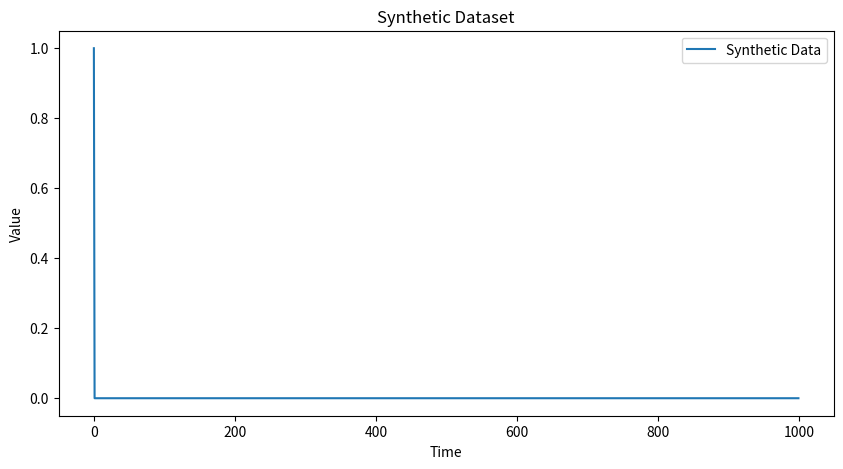

This figure's Python source:
import numpy as np
import pandas as pd
import matplotlib.pyplot as plt
import argparse

class SyntheticDatasetGenerator:
    def __init__(self, length):
        self.length = length
        self.time_series = np.arange(length)
        self.data = np.zeros(length)
        self.shift_counter = 0
        self.signal_counter = 0
    
    def add_linear_trend(self, slope, intercept):
        self.data += slope * self.time_series + intercept
    
    def add_sin_wave(self, amplitude, frequency):
        self.data += amplitude * np.sin(2 * np.pi * frequency * self.time_series / self.length)
    
    def add_noise(self, mean=0, std=1):
        self.data += np.random.normal(mean, std, self.length)
    
    def add_exponential_growth(self, base):
        self.data += base ** self.time_series
    
    def add_mean_shift(self, shift_magnitude, num_shifts):
        for _ in range(num_shifts):
            start = np.random.randint(0, self.length)
            sign = np.random.choice([-1, 1])
            self.data[start:] += sign * shift_magnitude
            print(f"Added mean shift of {sign * shift_magnitude} starting at index {start}")
    
    
    def add_random_signal_with_precursor(self, precursor_amplitude=1, signal_amplitude=1, max_precursor_length=100, min_delay=100, max_delay=200, num_signals=1):
        for _ in range(num_signals):
            start = np.random.randint(0, self.length)
            precursor_length = np.random.randint(1, max_precursor_length)
            precursor_end = min(start + precursor_length, self.length)
            
            delay = np.random.randint(min_delay, max_delay)
            signal_start = precursor_end + delay
            signal_end = min(signal_start + precursor_length, self.length)
            
            sign = (-1) ** self.signal_counter
            if precursor_end < self.length:
                self.data[start:precursor_end] += sign * precursor_amplitude
            if signal_start < self.length:
                self.data[signal_start:signal_end] += sign * signal_amplitude
            self.signal_counter += 1
            
            print(f"Added precursor signal with amplitude {sign * precursor_amplitude} from index {start} to {precursor_end}")
            print(f"Added following signal with amplitude {sign * signal_amplitude} from index {signal_start} to {signal_end}")
    
    def save_to_csv(self, filename):
        df = pd.DataFrame({"time": self.time_series, "value": self.data})
        df.to_csv(filename, index=False)

    def plot_data(self):
        plt.figure(figsize=(10, 5))
        plt.plot(self.time_series, self.data, label="Synthetic Data")
        plt.xlabel("Time")
        plt.ylabel("Value")
        plt.title("Synthetic Dataset")
        plt.legend()
        plt.show()

def main():
    parser = argparse.ArgumentParser(description="Generate a synthetic dataset.")
    parser.add_argument("--length", type=int, default=1000, help="Length of the dataset.")
    parser.add_argument("--slope", type=float, default=0, help="Slope of the linear trend.")
    parser.add_argument("--intercept", type=float, default=0, help="Intercept of the linear trend.")
    parser.add_argument("--amplitude", type=float, default=0, help="Amplitude of the sine wave.")
    parser.add_argument("--frequency", type=float, default=0, help="Frequency of the sine wave.")
    parser.add_argument("--mean", type=float, default=0, help="Mean of the noise.")
    parser.add_argument("--std", type=float, default=0, help="Standard deviation of the noise.")
    parser.add_argument("--base", type=float, default=0, help="Base of the exponential growth.")
    parser.add_argument("--shift_magnitude", type=float, default=0, help="Magnitude of the mean shift.")
    parser.add_argument("--num_shifts", type=int, default=1, help="Number of mean shifts.")
    parser.add_argument("--precursor_amplitude", type=float, default=0, help="Amplitude of the precursor signal.")
    parser.add_argument("--signal_amplitude", type=float, default=0, help="Amplitude of the following signal.")
    parser.add_argument("--max_precursor_length", type=int, default=0, help="Max length of the precursor signal.")
    parser.add_argument("--min_delay", type=int, default=0, help="Min delay between precursor and following signal.")
    parser.add_argument("--max_delay", type=int, default=0, help="Max delay between precursor and following signal.")
    parser.add_argument("--num_signals", type=int, default=1, help="Number of random signals.")
    args = parser.parse_args()

    generator = SyntheticDatasetGenerator(args.length)
    generator.add_linear_trend(args.slope, args.intercept)
    generator.add_sin_wave(args.amplitude, args.frequency)
    generator.add_noise(args.mean, args.std)
    generator.add_exponential_growth(args.base)
    if args.shift_magnitude != 0:
        generator.add_mean_shift(args.shift_magnitude, args.num_shifts)
    if args.precursor_amplitude != 0 and args.signal_amplitude != 0:
        generator.add_random_signal_with_precursor(args.precursor_amplitude, args.signal_amplitude, args.max_precursor_length, args.min_delay, args.max_delay, args.num_signals)
    generator.plot_data()

if __name__ == "__main__":
    main()

#example use
#python synthgen.py --length 500000 --amplitude 2 --frequency 0.2 --mean 0.0 --std 2.0 --shift_magnitude 1 --num_shifts 100 --precursor_amplitude 5 --signal_amplitude 10 --max_precursor_length 50 --min_delay 100 --max_delay 200 --num_signals 3

#python synthgen.py --length 1500 --mean 0.1 --std 2.0 --shift_magnitude 10 --num_shifts 5 --precursor_amplitude 5 --signal_amplitude 10 --max_precursor_length 50 --min_delay 100 --max_delay 200 --num_signals 3
